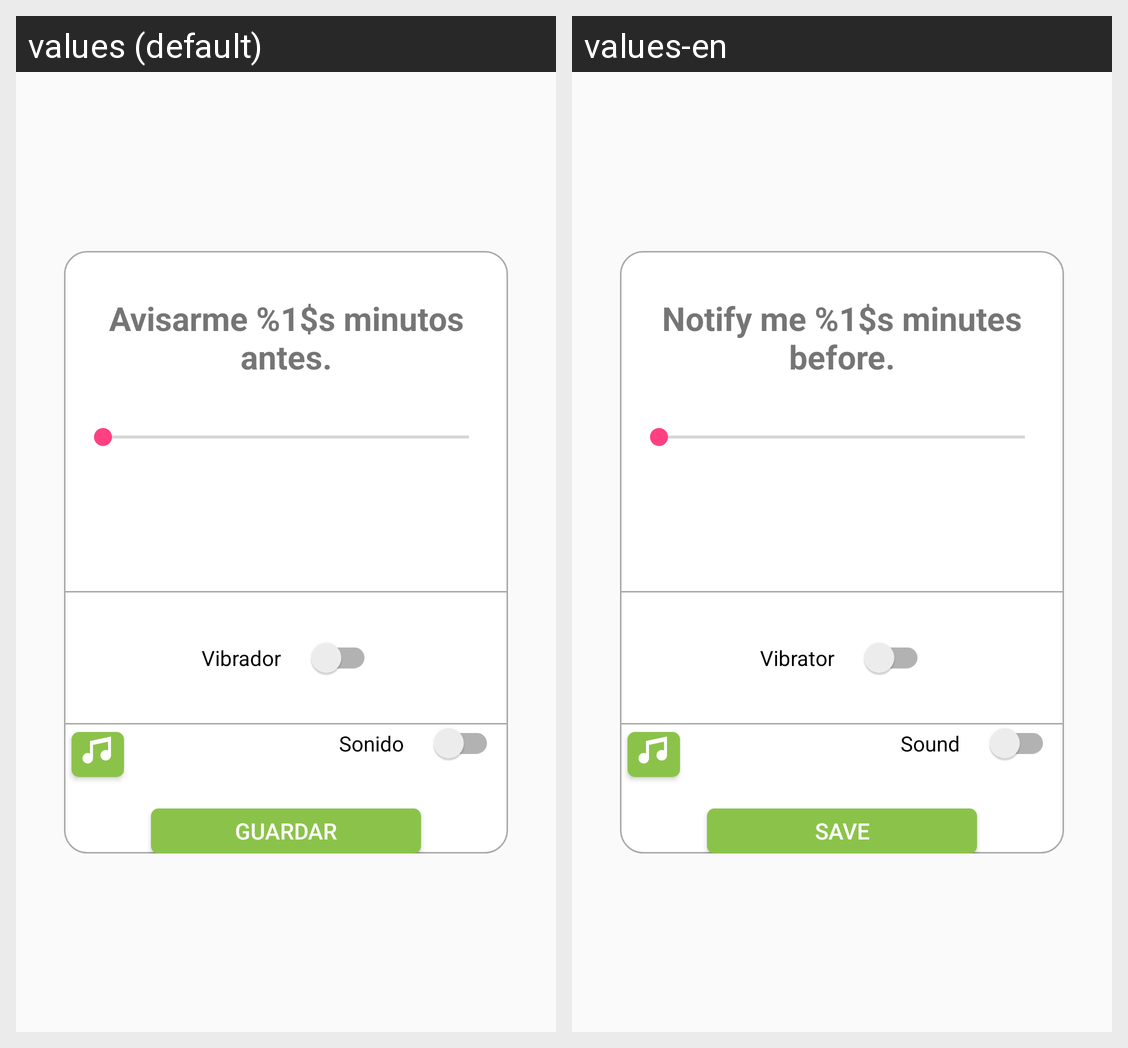

Strings drawn on this Android screen and how each of the app's shown locales translates them:
Android screen res/layout/dialog_alarm_preferences.xml rendered under 2 locales, left to right: values (default), values-en. Device: Nexus 5 (rendered at 1080×1920; each locale shown at half size, 540×960, under a caption strip naming it); theme AppTheme.
Strings drawn on this screen, with the default value and each locale's value (text and hints the layout hard-codes, and strings that could not be matched under every locale, appear in the picture but are not listed):

configAlarm
  values: Avisarme %1$s minutos antes.
  values-en: Notify me %1$s minutes before.

vibrador
  values: Vibrador
  values-en: Vibrator

sonido
  values: Sonido
  values-en: Sound

btn_guardar_dialog_alarm
  values: Guardar
  values-en: Save
